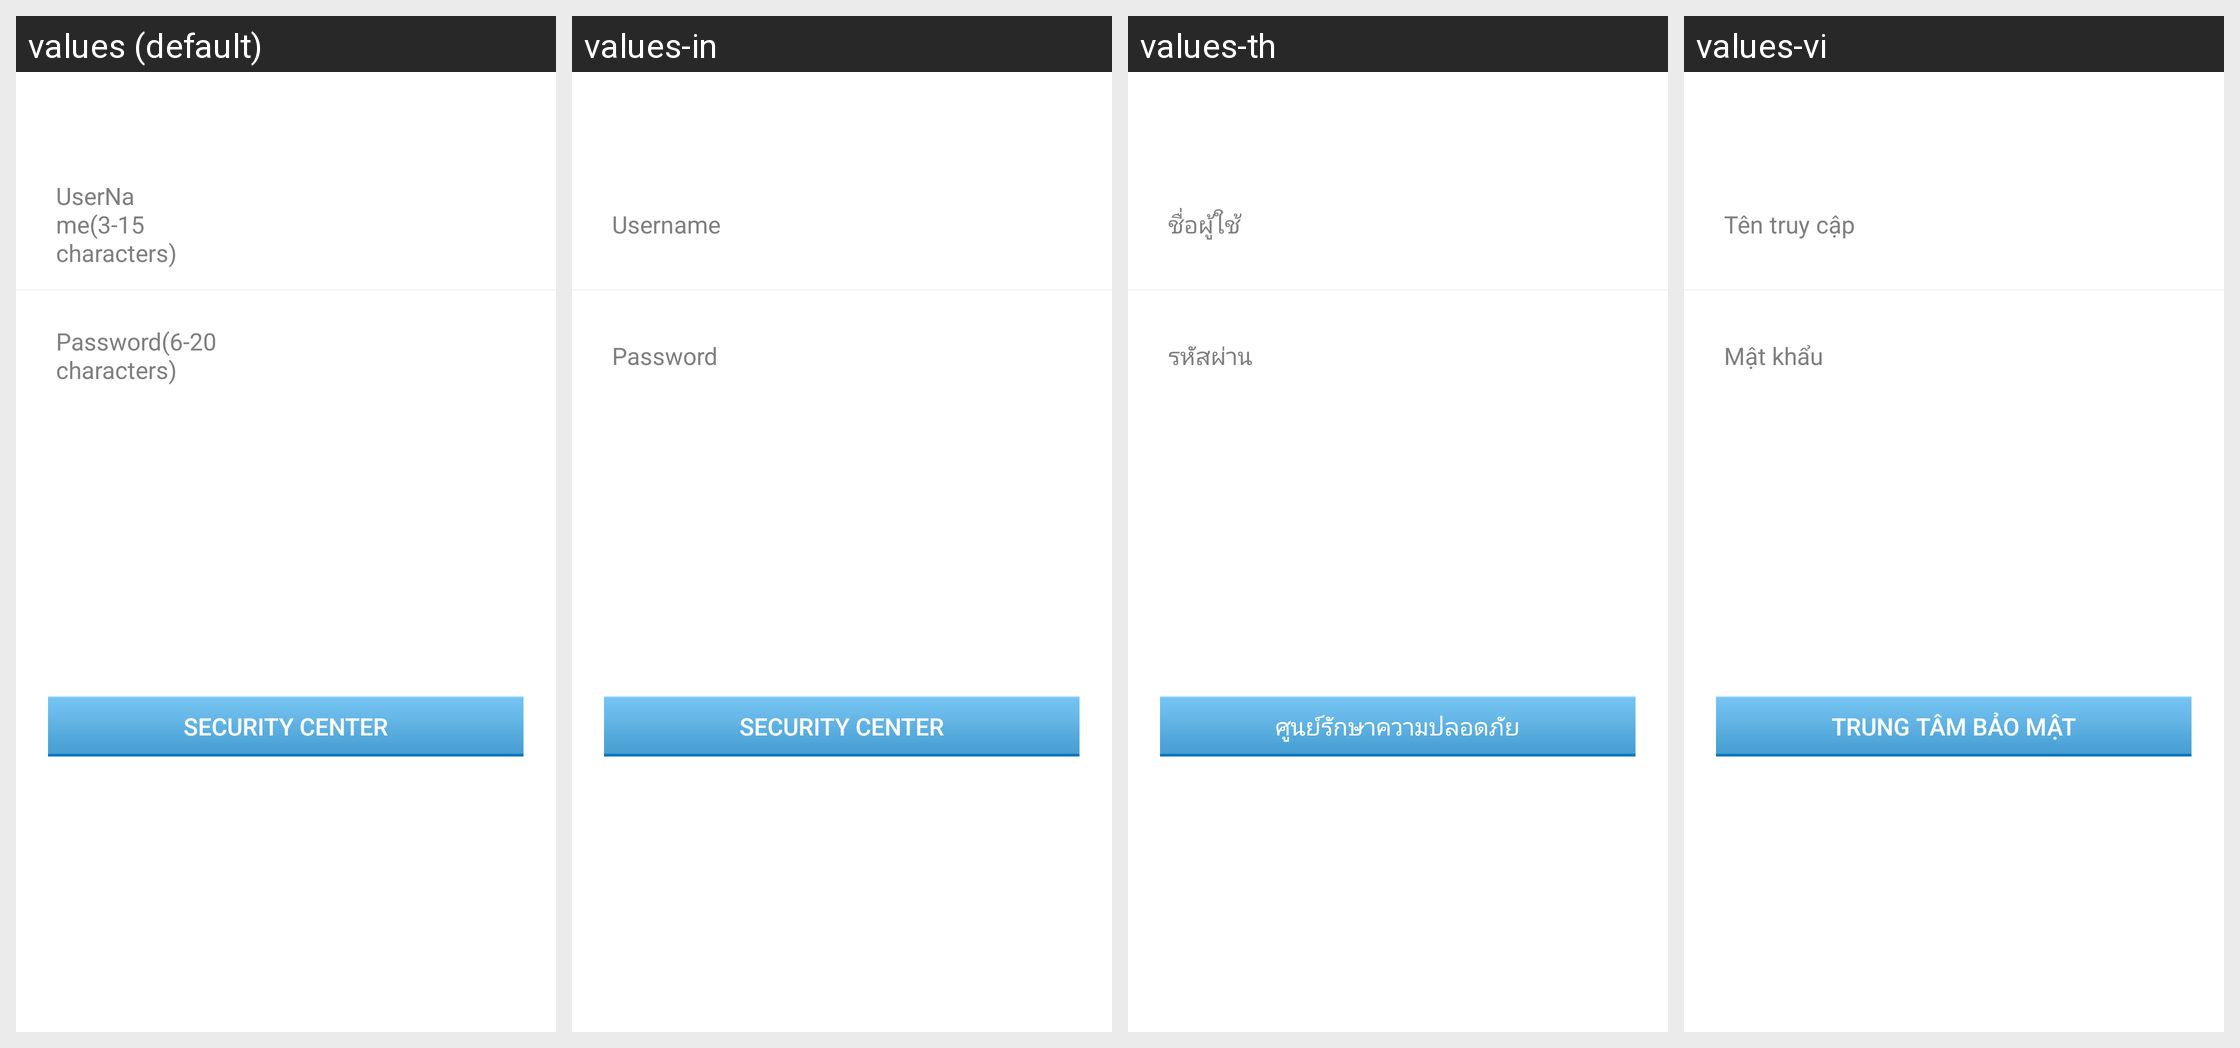

Strings drawn on this Android screen and how each of the app's shown locales translates them:
Android screen res/layout/com_cypay_paysdk_layout_login_sucess_display.xml rendered under 4 locales, left to right: values (default), values-in, values-th, values-vi. Device: Nexus 5 (rendered at 1080×1920; each locale shown at half size, 540×960, under a caption strip naming it); theme Theme.MaterialComponents.DayNight.NoActionBar.
Other locales in the repository, not shown: values-hi, values-pt, values-ru, values-tr.
Strings drawn on this screen, with the default value and each locale's value (text and hints the layout hard-codes, and strings that could not be matched under every locale, appear in the picture but are not listed):

com_cypay_paysdk_string_manageaccountfragment_username_hint
  values: UserName(3-15 characters)
  values-in: Username
  values-th: ชื่อผู้ใช้
  values-vi: Tên truy cập

com_cypay_paysdk_string_manageaccountfragment_password_hint
  values: Password(6-20 characters)
  values-in: Password
  values-th: รหัสผ่าน
  values-vi: Mật khẩu

com_cypay_paysdk_string_manageaccountfragment_security_btn
  values: Security Center
  values-in: Security Center
  values-th: ศูนย์รักษาความปลอดภัย
  values-vi: Trung tâm Bảo mật
